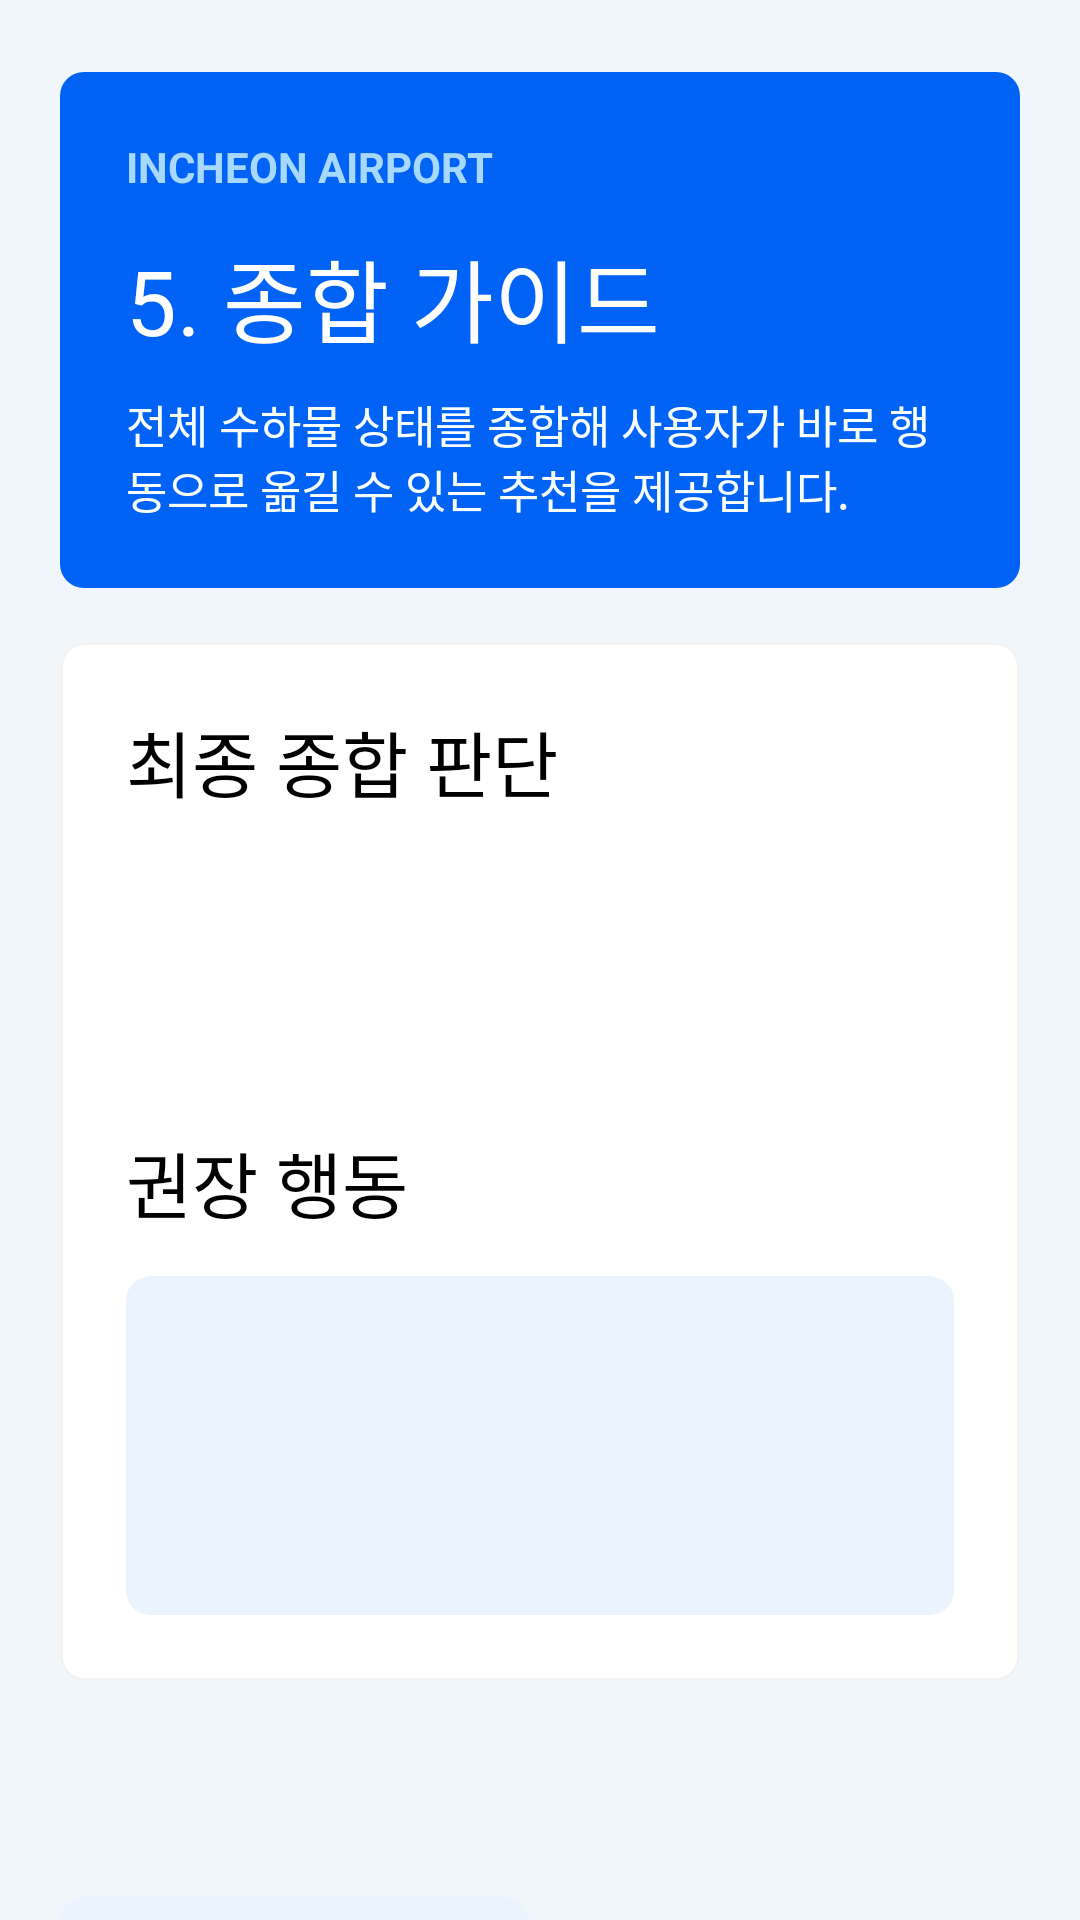

Android layout source for this screen:
<!-- AndroidManifest.xml: application theme Theme.IncheonAI -->
<!-- res/layout/activity_overview.xml -->
<?xml version="1.0" encoding="utf-8"?>
<androidx.core.widget.NestedScrollView xmlns:android="http://schemas.android.com/apk/res/android"
    xmlns:app="http://schemas.android.com/apk/res-auto"
    android:id="@+id/rootOverview"
    android:layout_width="match_parent"
    android:layout_height="match_parent"
    android:background="@color/screen_background">

    <LinearLayout
        android:layout_width="match_parent"
        android:layout_height="wrap_content"
        android:orientation="vertical"
        android:paddingHorizontal="@dimen/screen_padding"
        android:paddingTop="@dimen/screen_padding_vertical"
        android:paddingBottom="@dimen/screen_padding_vertical">

        <com.google.android.material.card.MaterialCardView
            android:layout_width="match_parent"
            android:layout_height="wrap_content"
            android:layout_marginBottom="@dimen/card_margin"
            app:cardBackgroundColor="@android:color/transparent"
            android:backgroundTint="@android:color/transparent"
            app:strokeWidth="0dp"
            app:cardCornerRadius="@dimen/hero_radius"
            app:cardElevation="0dp">

            <LinearLayout
                android:layout_width="match_parent"
                android:layout_height="wrap_content"
                android:background="@color/main"
                android:orientation="vertical"
                android:padding="@dimen/card_padding">

                <TextView
                    android:layout_width="wrap_content"
                    android:layout_height="wrap_content"
                    android:text="@string/hero_badge"
                    android:textColor="@color/hero_badge_text"
                    android:textStyle="bold" />

                <TextView
                    android:layout_width="match_parent"
                    android:layout_height="wrap_content"
                    android:layout_marginTop="12dp"
                    android:text="@string/step_overview_title"
                    android:textColor="@color/hero_text"
                    android:textSize="@dimen/hero_title_size"
                    android:fontFamily="@font/pretendard_bold" />

                <TextView
                    android:layout_width="match_parent"
                    android:layout_height="wrap_content"
                    android:layout_marginTop="10dp"
                    android:text="@string/step_overview_body"
                    android:textColor="@color/hero_subtext"
                    android:textSize="@dimen/hero_body_size" />
            </LinearLayout>
        </com.google.android.material.card.MaterialCardView>

        <com.google.android.material.card.MaterialCardView
            android:layout_width="match_parent"
            android:layout_height="wrap_content"
            android:layout_marginBottom="@dimen/card_margin"
            style="@style/Widget.IncheonAI.Card">

            <LinearLayout
                android:layout_width="match_parent"
                android:layout_height="wrap_content"
                android:orientation="vertical"
                android:padding="@dimen/card_padding">

                <TextView
                    android:layout_width="wrap_content"
                    android:layout_height="wrap_content"
                    android:text="@string/section_overview_title"
                    android:textColor="@color/text_primary"
                    android:textSize="@dimen/section_title_size"
                    android:fontFamily="@font/pretendard_bold" />

                <TextView
                    android:id="@+id/overviewHeadlineText"
                    android:layout_width="match_parent"
                    android:layout_height="wrap_content"
                    android:layout_marginTop="14dp"
                    android:textColor="@color/text_primary"
                    android:textSize="@dimen/headline_text_size"
                    android:textStyle="bold" />

                <TextView
                    android:id="@+id/overviewBodyText"
                    android:layout_width="match_parent"
                    android:layout_height="wrap_content"
                    android:layout_marginTop="@dimen/content_spacing_medium"
                    android:textColor="@color/text_secondary"
                    android:textSize="@dimen/body_text_size" />

                <TextView
                    android:layout_width="wrap_content"
                    android:layout_height="wrap_content"
                    android:layout_marginTop="@dimen/content_spacing_xlarge"
                    android:text="@string/section_actions_title"
                    android:textColor="@color/text_primary"
                    android:textSize="@dimen/section_title_size"
                    android:fontFamily="@font/pretendard_bold" />

                <com.google.android.material.card.MaterialCardView
                    android:layout_width="match_parent"
                    android:layout_height="wrap_content"
                    android:layout_marginTop="@dimen/form_field_spacing"
                    app:cardBackgroundColor="@color/button_tint_light"
                    app:cardCornerRadius="@dimen/card_radius"
                    app:cardElevation="0dp"
                    app:strokeWidth="0dp">

                    <LinearLayout
                        android:layout_width="match_parent"
                        android:layout_height="wrap_content"
                        android:orientation="vertical"
                        android:padding="@dimen/panel_padding">

                        <TextView
                            android:id="@+id/actionOneText"
                            android:layout_width="match_parent"
                            android:layout_height="wrap_content"
                            android:textColor="@color/text_primary"
                            android:textSize="@dimen/body_text_size" />

                        <TextView
                            android:id="@+id/actionTwoText"
                            android:layout_width="match_parent"
                            android:layout_height="wrap_content"
                            android:layout_marginTop="@dimen/content_spacing_small"
                            android:textColor="@color/text_primary"
                            android:textSize="@dimen/body_text_size" />

                        <TextView
                            android:id="@+id/actionThreeText"
                            android:layout_width="match_parent"
                            android:layout_height="wrap_content"
                            android:layout_marginTop="@dimen/content_spacing_small"
                            android:textColor="@color/text_primary"
                            android:textSize="@dimen/body_text_size" />
                    </LinearLayout>
                </com.google.android.material.card.MaterialCardView>
            </LinearLayout>
        </com.google.android.material.card.MaterialCardView>

        <LinearLayout
            android:layout_width="match_parent"
            android:layout_height="wrap_content"
            android:layout_marginTop="@dimen/content_spacing_large"
            android:orientation="horizontal">

            <com.google.android.material.button.MaterialButton
                android:id="@+id/previousButton"
                style="@style/Widget.IncheonAI.Button.Secondary"
                android:layout_width="0dp"
                android:layout_height="@dimen/button_height"
                android:layout_marginEnd="@dimen/button_gap"
                android:layout_weight="1"
                android:text="@string/action_previous" />

            <com.google.android.material.button.MaterialButton
                android:id="@+id/restartButton"
                style="@style/Widget.IncheonAI.Button.Primary"
                android:layout_width="0dp"
                android:layout_height="@dimen/button_height"
                android:layout_weight="1"
                android:text="@string/action_restart" />
        </LinearLayout>
    </LinearLayout>
</androidx.core.widget.NestedScrollView>
<!-- resources referenced by this layout -->
<resources>
  <color name="button_tint_light">#FFEAF4FF</color>
  <color name="hero_badge_text">#FFA7D8FF</color>
  <color name="hero_subtext">#FFF9FFFF</color>
  <color name="hero_text">#FFFFFFFF</color>
  <color name="main">#FF0162F6</color>
  <color name="screen_background">#FFF1F6FB</color>
  <color name="text_primary">#FF000000</color>
  <color name="text_secondary">#FF617284</color>
  <dimen name="body_text_size">15sp</dimen>
  <dimen name="button_gap">8dp</dimen>
  <dimen name="button_height">56dp</dimen>
  <dimen name="card_margin">18dp</dimen>
  <dimen name="card_padding">22dp</dimen>
  <dimen name="card_radius">8dp</dimen>
  <dimen name="content_spacing_large">54dp</dimen>
  <dimen name="content_spacing_medium">12dp</dimen>
  <dimen name="content_spacing_small">8dp</dimen>
  <dimen name="content_spacing_xlarge">24dp</dimen>
  <dimen name="form_field_spacing">14dp</dimen>
  <dimen name="headline_text_size">26sp</dimen>
  <dimen name="hero_body_size">15sp</dimen>
  <dimen name="hero_radius">8dp</dimen>
  <dimen name="hero_title_size">30sp</dimen>
  <dimen name="panel_padding">18dp</dimen>
  <dimen name="screen_padding">20dp</dimen>
  <dimen name="screen_padding_vertical">24dp</dimen>
  <dimen name="section_title_size">24sp</dimen>
  <string name="action_previous">이전 단계</string>
  <string name="action_restart">처음으로 돌아가기</string>
  <string name="hero_badge">INCHEON AIRPORT</string>
  <string name="section_actions_title">권장 행동</string>
  <string name="section_overview_title">최종 종합 판단</string>
  <string name="step_overview_body">전체 수하물 상태를 종합해 사용자가 바로 행동으로 옮길 수 있는 추천을 제공합니다.</string>
  <string name="step_overview_title">5. 종합 가이드</string>
  <style name="Widget.IncheonAI.Button.Primary" parent="Widget.Material3.Button">
          <item name="android:textColor">@android:color/white</item>
          <item name="android:textSize">@dimen/button_text_size</item>
          <item name="backgroundTint">@color/main</item>
          <item name="cornerRadius">8dp</item>
          <item name="android:minHeight">@dimen/button_height</item>
          <item name="android:insetTop">0dp</item>
          <item name="android:insetBottom">0dp</item>
          <item name="elevation">0dp</item>
      </style>
  <style name="Widget.IncheonAI.Button.Secondary" parent="Widget.Material3.Button.OutlinedButton">
          <item name="android:textColor">@color/button_tint_dark</item>
          <item name="android:textSize">@dimen/button_text_size</item>
          <item name="backgroundTint">@color/button_tint_light</item>
          <item name="strokeColor">@color/button_tint_light</item>
          <item name="cornerRadius">8dp</item>
          <item name="android:minHeight">@dimen/button_height</item>
          <item name="android:insetTop">0dp</item>
          <item name="android:insetBottom">0dp</item>
          <item name="elevation">0dp</item>
      </style>
  <style name="Widget.IncheonAI.Card" parent="">
          <item name="cardBackgroundColor">@color/card_surface</item>
          <item name="cardCornerRadius">@dimen/card_radius</item>
          <item name="cardElevation">0dp</item>
          <item name="strokeColor">@color/card_stroke</item>
          <item name="strokeWidth">1dp</item>
      </style>
  <style name="Theme.IncheonAI" parent="Base.Theme.IncheonAI" />
  <dimen name="button_text_size">15sp</dimen>
  <color name="button_tint_dark">#FF0C3B5C</color>
  <color name="card_surface">#FFFFFFFF</color>
  <color name="card_stroke">#FFF2F2F2</color>
  <style name="Base.Theme.IncheonAI" parent="Theme.Material3.DayNight.NoActionBar">
          <item name="colorPrimary">@color/button_tint_dark</item>
          <item name="colorSecondary">@color/hero_surface_end</item>
          <item name="android:statusBarColor">@android:color/transparent</item>
          <item name="android:windowLightStatusBar">true</item>
      </style>
  <color name="hero_surface_end">#FF13658A</color>
</resources>
